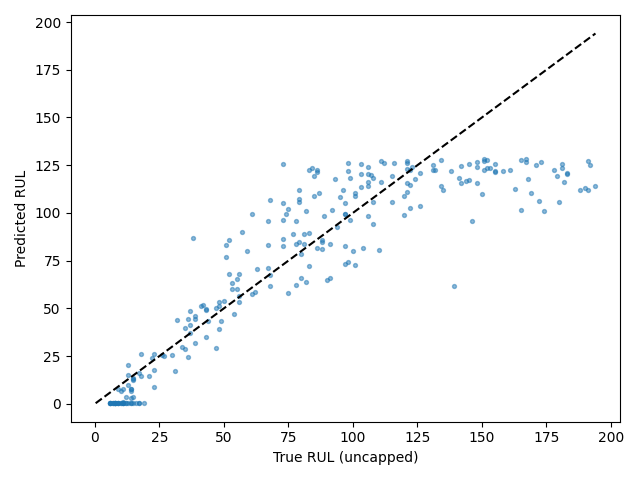

The file beside this chart, header and first rows:
Dataset, Split, SourceSplit, unit_nr, start_cycle, end_cycle, RUL_original, RUL_capped, regime, regime_transition_count, is_padded, padding_cycles, observed_cycles, Model, Seed, Experiment, RUL_true, RUL_pred, AbsoluteError
FD002, test_terminal, test, 1, 229, 258, 18, 18, 0, 24, False, 0, 30, transformer, 4, baseline, 18, 14.77, 3.225
FD002, test_terminal, test, 2, 26, 55, 79, 79, 4, 19, False, 0, 30, transformer, 4, baseline, 79, 107.1, 28.14
FD002, test_terminal, test, 3, 136, 165, 106, 106, 5, 26, False, 0, 30, transformer, 4, baseline, 106, 116.4, 10.42
FD002, test_terminal, test, 4, 57, 86, 110, 110, 3, 26, False, 0, 30, transformer, 4, baseline, 110, 80.58, 29.42
FD002, test_terminal, test, 5, 119, 148, 15, 15, 1, 24, False, 0, 30, transformer, 4, baseline, 15, 13.55, 1.447
FD002, test_terminal, test, 6, 34, 63, 155, 125, 5, 22, False, 0, 30, transformer, 4, baseline, 155, 122.1, 32.92
FD002, test_terminal, test, 7, 155, 184, 6, 6, 1, 24, False, 0, 30, transformer, 4, baseline, 6, 0.3952, 5.605
FD002, test_terminal, test, 8, 144, 173, 90, 90, 4, 25, False, 0, 30, transformer, 4, baseline, 90, 64.93, 25.07
FD002, test_terminal, test, 9, 132, 161, 11, 11, 4, 23, False, 0, 30, transformer, 4, baseline, 11, 0.4012, 10.6
FD002, test_terminal, test, 10, 55, 84, 79, 79, 3, 24, False, 0, 30, transformer, 4, baseline, 79, 112.1, 33.1
FD002, test_terminal, test, 11, 133, 162, 6, 6, 4, 20, False, 0, 30, transformer, 4, baseline, 6, 0.3767, 5.623
FD002, test_terminal, test, 12, 45, 74, 73, 73, 4, 21, False, 0, 30, transformer, 4, baseline, 73, 125.6, 52.63
FD002, test_terminal, test, 13, 135, 164, 30, 30, 1, 26, False, 0, 30, transformer, 4, baseline, 30, 25.43, 4.569
FD002, test_terminal, test, 14, 131, 160, 11, 11, 3, 23, False, 0, 30, transformer, 4, baseline, 11, 0.4012, 10.6
FD002, test_terminal, test, 15, 136, 165, 37, 37, 0, 21, False, 0, 30, transformer, 4, baseline, 37, 48.51, 11.51
FD002, test_terminal, test, 16, 59, 88, 67, 67, 2, 25, False, 0, 30, transformer, 4, baseline, 67, 95.61, 28.61
FD002, test_terminal, test, 17, 235, 264, 68, 68, 5, 25, False, 0, 30, transformer, 4, baseline, 68, 67.6, 0.3976
FD002, test_terminal, test, 18, 11, 40, 99, 99, 4, 23, False, 0, 30, transformer, 4, baseline, 99, 118.5, 19.47
FD002, test_terminal, test, 19, 143, 172, 22, 22, 4, 24, False, 0, 30, transformer, 4, baseline, 22, 24.16, 2.158
FD002, test_terminal, test, 20, 72, 101, 54, 54, 5, 21, False, 0, 30, transformer, 4, baseline, 54, 47.12, 6.876
FD002, test_terminal, test, 21, 99, 128, 97, 97, 1, 19, False, 0, 30, transformer, 4, baseline, 97, 82.52, 14.48
FD002, test_terminal, test, 22, 130, 159, 10, 10, 1, 26, False, 0, 30, transformer, 4, baseline, 10, 6.946, 3.054
FD002, test_terminal, test, 23, 20, 49, 142, 125, 2, 28, False, 0, 30, transformer, 4, baseline, 142, 115.9, 26.09
FD002, test_terminal, test, 24, 181, 210, 77, 77, 0, 25, False, 0, 30, transformer, 4, baseline, 77, 88.94, 11.94
FD002, test_terminal, test, 25, 118, 147, 88, 88, 5, 24, False, 0, 30, transformer, 4, baseline, 88, 80.88, 7.116
FD002, test_terminal, test, 26, 47, 76, 163, 125, 2, 27, False, 0, 30, transformer, 4, baseline, 163, 112.5, 50.49
FD002, test_terminal, test, 27, 39, 68, 126, 125, 4, 26, False, 0, 30, transformer, 4, baseline, 126, 121, 4.996
FD002, test_terminal, test, 28, 1, 23, 138, 125, 1, 18, True, 7, 23, transformer, 4, baseline, 138, 122, 16.03
FD002, test_terminal, test, 29, 72, 101, 83, 83, 0, 24, False, 0, 30, transformer, 4, baseline, 83, 89.46, 6.457
FD002, test_terminal, test, 30, 155, 184, 78, 78, 1, 25, False, 0, 30, transformer, 4, baseline, 78, 62.03, 15.97
FD002, test_terminal, test, 31, 94, 123, 75, 75, 1, 25, False, 0, 30, transformer, 4, baseline, 75, 102.1, 27.07
FD002, test_terminal, test, 32, 141, 170, 11, 11, 2, 24, False, 0, 30, transformer, 4, baseline, 11, 7.779, 3.221
FD002, test_terminal, test, 33, 106, 135, 53, 53, 1, 24, False, 0, 30, transformer, 4, baseline, 53, 63.14, 10.14
FD002, test_terminal, test, 34, 23, 52, 173, 125, 1, 25, False, 0, 30, transformer, 4, baseline, 173, 126.8, 46.16
FD002, test_terminal, test, 35, 48, 77, 63, 63, 1, 22, False, 0, 30, transformer, 4, baseline, 63, 70.45, 7.452
FD002, test_terminal, test, 36, 134, 163, 100, 100, 5, 22, False, 0, 30, transformer, 4, baseline, 100, 80.32, 19.68
FD002, test_terminal, test, 37, 20, 49, 151, 125, 1, 24, False, 0, 30, transformer, 4, baseline, 151, 122.5, 28.5
FD002, test_terminal, test, 38, 98, 127, 55, 55, 3, 23, False, 0, 30, transformer, 4, baseline, 55, 65.62, 10.62
FD002, test_terminal, test, 39, 120, 149, 48, 48, 2, 23, False, 0, 30, transformer, 4, baseline, 48, 53.12, 5.118
FD002, test_terminal, test, 40, 154, 183, 37, 37, 2, 24, False, 0, 30, transformer, 4, baseline, 37, 37.35, 0.3482
FD002, test_terminal, test, 41, 181, 210, 44, 44, 1, 27, False, 0, 30, transformer, 4, baseline, 44, 43.48, 0.5165
FD002, test_terminal, test, 42, 108, 137, 27, 27, 1, 24, False, 0, 30, transformer, 4, baseline, 27, 24.9, 2.099
FD002, test_terminal, test, 43, 155, 184, 18, 18, 5, 23, False, 0, 30, transformer, 4, baseline, 18, 26.16, 8.157
FD002, test_terminal, test, 44, 135, 164, 6, 6, 4, 23, False, 0, 30, transformer, 4, baseline, 6, 0.4012, 5.599
FD002, test_terminal, test, 45, 166, 195, 15, 15, 0, 26, False, 0, 30, transformer, 4, baseline, 15, 3.691, 11.31
FD002, test_terminal, test, 46, 103, 132, 112, 112, 3, 24, False, 0, 30, transformer, 4, baseline, 112, 126.3, 14.27
FD002, test_terminal, test, 47, 52, 81, 131, 125, 4, 24, False, 0, 30, transformer, 4, baseline, 131, 122.4, 8.558
FD002, test_terminal, test, 48, 103, 132, 13, 13, 2, 24, False, 0, 30, transformer, 4, baseline, 13, 14.99, 1.988
FD002, test_terminal, test, 49, 36, 65, 122, 122, 0, 25, False, 0, 30, transformer, 4, baseline, 122, 102.5, 19.51
FD002, test_terminal, test, 50, 135, 164, 13, 13, 1, 25, False, 0, 30, transformer, 4, baseline, 13, 0.3758, 12.62
FD002, test_terminal, test, 51, 8, 37, 98, 98, 4, 24, False, 0, 30, transformer, 4, baseline, 98, 126.4, 28.42
FD002, test_terminal, test, 52, 136, 165, 53, 53, 0, 25, False, 0, 30, transformer, 4, baseline, 53, 60.17, 7.174
FD002, test_terminal, test, 53, 120, 149, 52, 52, 1, 24, False, 0, 30, transformer, 4, baseline, 52, 67.84, 15.84
FD002, test_terminal, test, 54, 45, 74, 106, 106, 1, 23, False, 0, 30, transformer, 4, baseline, 106, 124, 17.97
FD002, test_terminal, test, 55, 94, 123, 103, 103, 0, 19, False, 0, 30, transformer, 4, baseline, 103, 113.9, 10.86
FD002, test_terminal, test, 56, 44, 73, 152, 125, 1, 23, False, 0, 30, transformer, 4, baseline, 152, 128, 24.03
FD002, test_terminal, test, 57, 47, 76, 123, 123, 5, 25, False, 0, 30, transformer, 4, baseline, 123, 123.8, 0.8418
FD002, test_terminal, test, 58, 218, 247, 26, 26, 3, 23, False, 0, 30, transformer, 4, baseline, 26, 25.81, 0.1924
FD002, test_terminal, test, 59, 1, 22, 178, 125, 1, 15, True, 8, 22, transformer, 4, baseline, 178, 122.6, 55.44
FD002, test_terminal, test, 60, 115, 144, 73, 73, 1, 26, False, 0, 30, transformer, 4, baseline, 73, 86.12, 13.12
... 199 more rows
